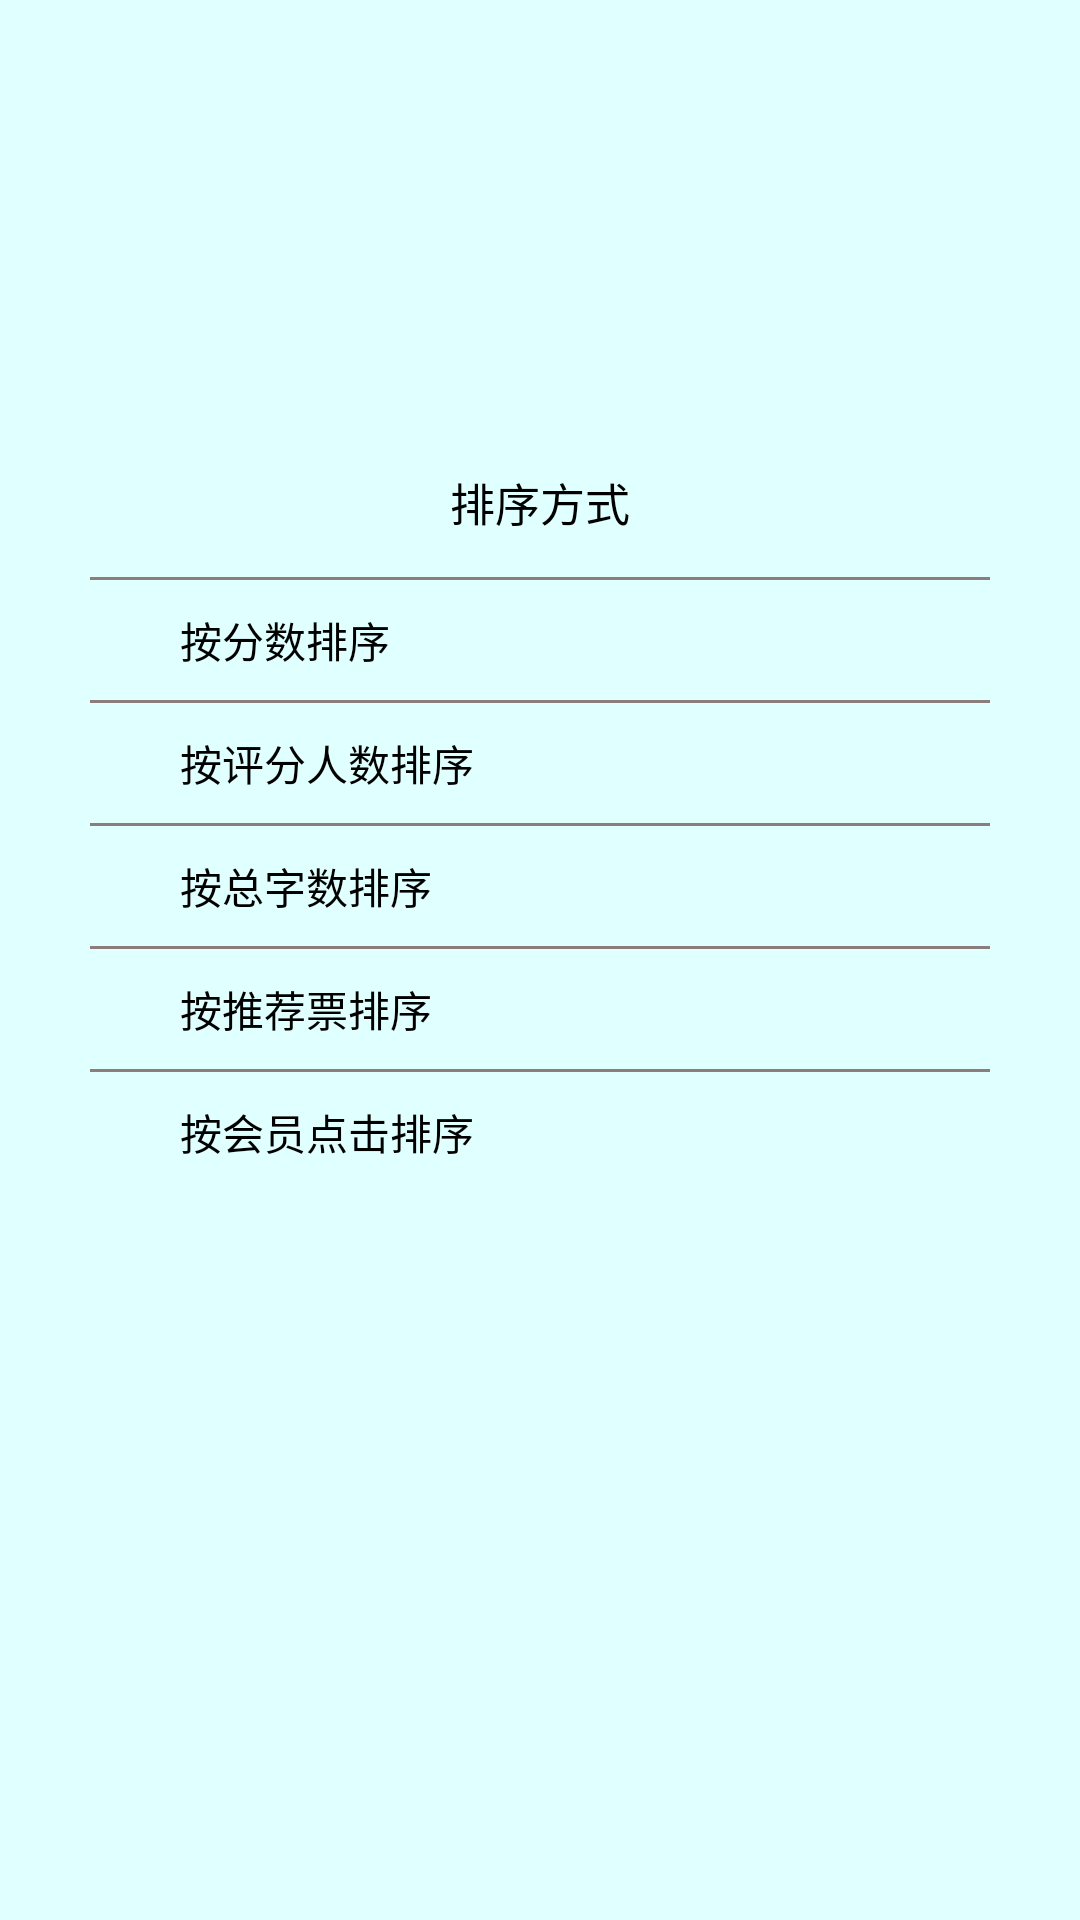

Write the Android layout XML for this screen, with the resource values it uses.
<!-- AndroidManifest.xml: application theme ThemeSplash -->
<!-- res/layout/dialog_qidian_book_sort.xml -->
<?xml version="1.0" encoding="utf-8"?>
<LinearLayout xmlns:android="http://schemas.android.com/apk/res/android"
    android:layout_width="match_parent"
    android:gravity="center_vertical"
    android:layout_height="match_parent">

    <LinearLayout
        android:layout_width="match_parent"
        android:layout_height="wrap_content"
        android:layout_marginLeft="30dp"
        android:layout_marginRight="30dp"
        android:background="@drawable/shape_dialog_scaning_background"
        android:layout_marginBottom="50dp"
        android:orientation="vertical">

        <TextView
            android:layout_width="match_parent"
            android:layout_height="50dp"
            android:gravity="center"
            android:text="排序方式"
            android:textColor="@android:color/black"
            android:textSize="15sp" />

        <View
            android:layout_width="match_parent"
            android:layout_height="1dp"
            android:background="#8B7D7B" />

        <TextView
            android:id="@+id/qidian_sort_by_score"
            android:layout_width="match_parent"
            android:layout_height="40dp"
            android:gravity="center_vertical"
            android:paddingLeft="30dp"
            android:text="按分数排序"
            android:textColor="@android:color/black" />


        <View
            android:layout_width="match_parent"
            android:layout_height="1dp"
            android:background="#8B7D7B" />

        <TextView
            android:id="@+id/qidian_sort_by_scorenum"
            android:layout_width="match_parent"
            android:layout_height="40dp"
            android:gravity="center_vertical"
            android:paddingLeft="30dp"
            android:text="按评分人数排序"
            android:textColor="@android:color/black" />

        <View
            android:layout_width="match_parent"
            android:layout_height="1dp"
            android:background="#8B7D7B" />

        <TextView
            android:id="@+id/qidian_sort_by_wordsnum"
            android:layout_width="match_parent"
            android:layout_height="40dp"
            android:gravity="center_vertical"
            android:paddingLeft="30dp"
            android:text="按总字数排序"
            android:textColor="@android:color/black" />

        <View
            android:layout_width="match_parent"
            android:layout_height="1dp"
            android:background="#8B7D7B" />

        <TextView
            android:id="@+id/qidian_sort_by_recommend"
            android:layout_width="match_parent"
            android:layout_height="40dp"
            android:gravity="center_vertical"
            android:paddingLeft="30dp"
            android:text="按推荐票排序"
            android:textColor="@android:color/black" />

        <View
            android:layout_width="match_parent"
            android:layout_height="1dp"
            android:background="#8B7D7B" />

        <TextView
            android:id="@+id/qidian_sort_by_vipclick"
            android:layout_width="match_parent"
            android:layout_height="40dp"
            android:gravity="center_vertical"
            android:paddingLeft="30dp"
            android:text="按会员点击排序"
            android:textColor="@android:color/black" />
    </LinearLayout>
</LinearLayout>
<!-- resources referenced by this layout -->
<resources>
  <style name="ThemeSplash" parent="android:Theme.Light.NoTitleBar">
          <item name="android:windowBackground">@color/launch_background</item>
          <item name="android:windowNoTitle">true</item>
          <item name="android:windowFullscreen">true</item>
      </style>
  <color name="launch_background">#E0FFFF</color>
</resources>
